Dataset: router_dataset (GitHub, dhawsespandan/pbl-paper). Classes: flower, fruit, leaf.

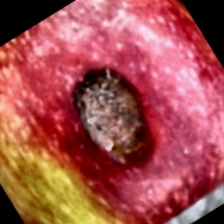
Label: fruit

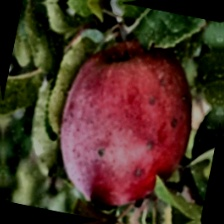
Label: fruit

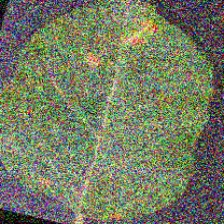
Label: leaf

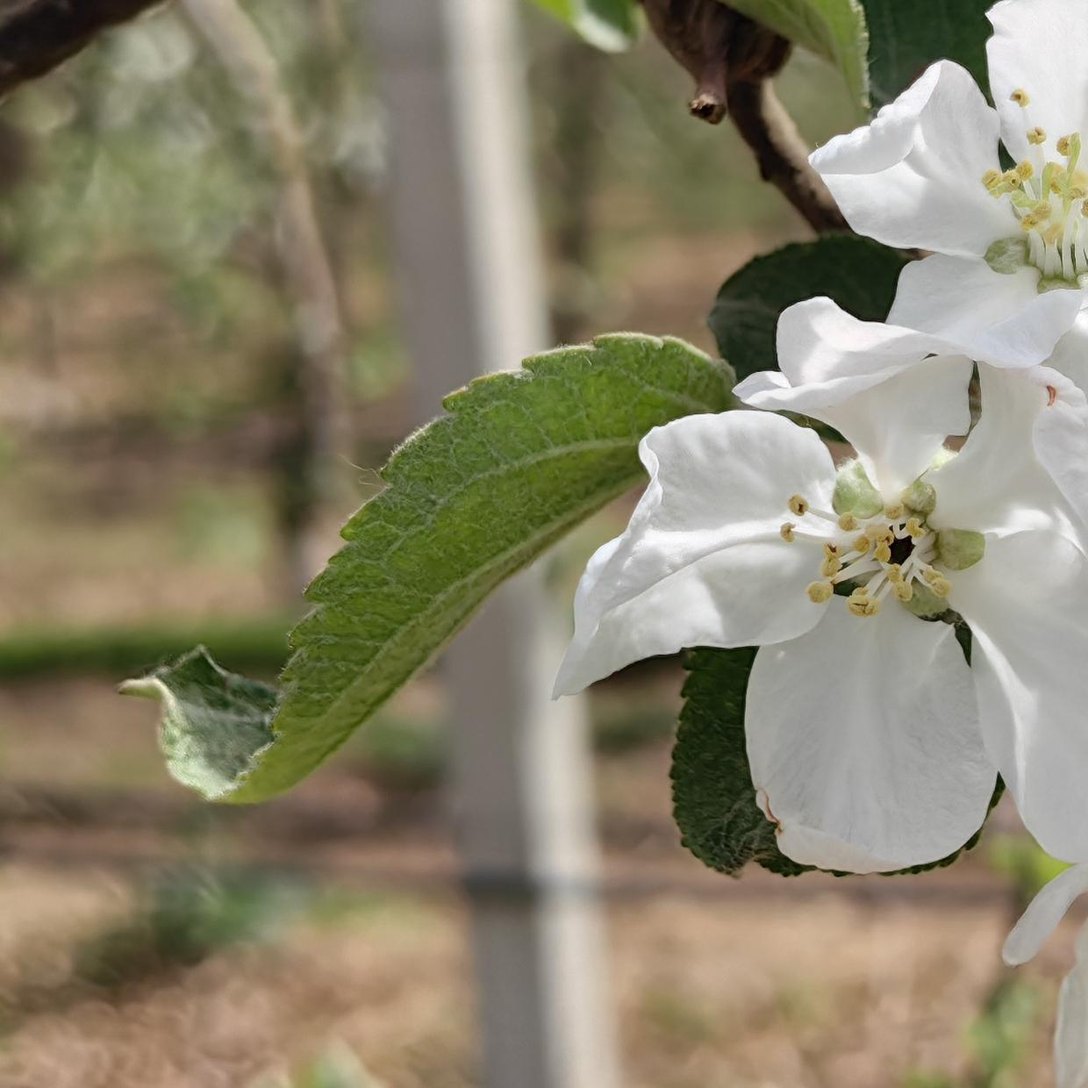
Label: flower

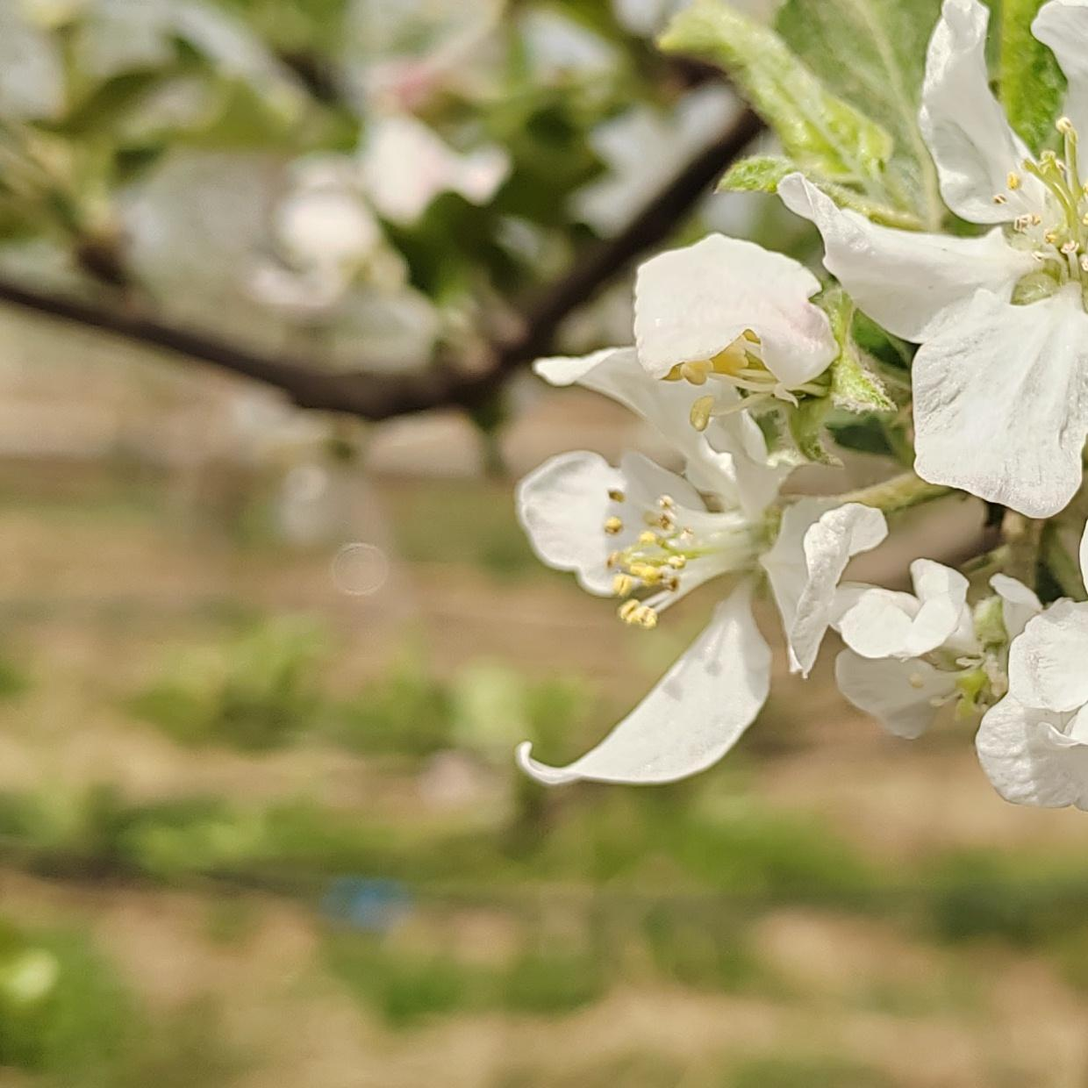
Label: flower

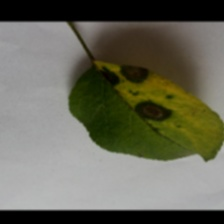
Label: leaf
